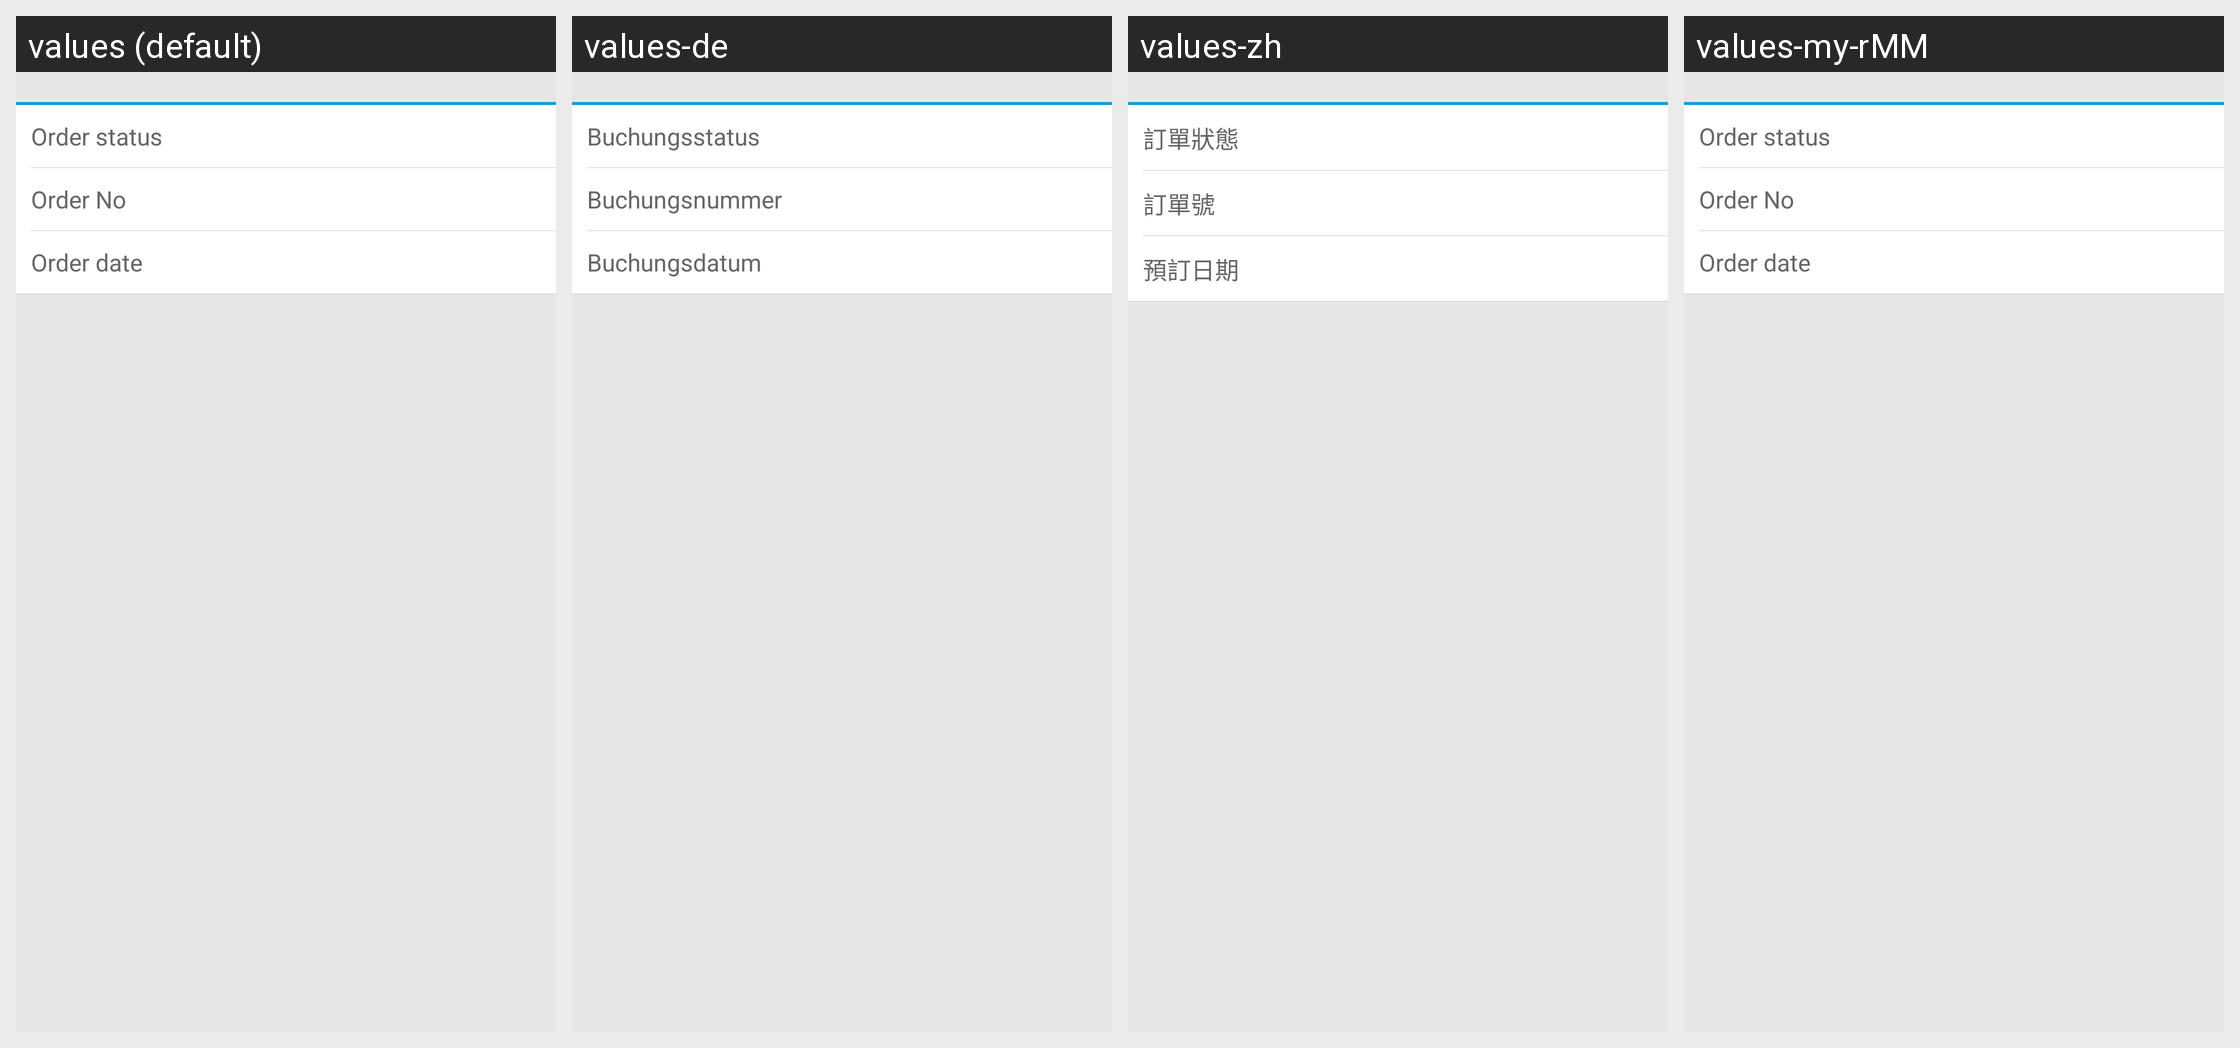

This grid shows one Android layout under several languages. Give, for every string resource on the screen, its name, the default text and each shown locale's text.
Android screen res/layout/view_common_flight_order_status.xml rendered under 4 locales, left to right: values (default), values-de, values-zh, values-my-rMM. Device: Nexus 5 (rendered at 1080×1920; each locale shown at half size, 540×960, under a caption strip naming it); theme Theme.MaterialComponents.DayNight.NoActionBar.
Other locales in the repository, not shown: values-af, values-am, values-ar, values-bg, values-bn-rBD, values-ca, values-cs, values-da, values-el, values-en-rIN, values-es, values-es-rUS, values-et-rEE, values-eu-rES, values-fi, values-fr, values-fr-rCA, values-gl-rES, values-hi, values-hr, values-hu, values-hy-rAM, values-in, values-is-rIS, values-it, values-iw, values-ja, values-ka-rGE, values-kk-rKZ, values-km-rKH, values-kn-rIN, values-ko, values-ky-rKG, values-lo-rLA, values-lt, values-lv, values-mk-rMK, values-ml-rIN, values-mn-rMN, values-mr-rIN, values-ms-rMY, values-nb, values-ne-rNP, values-nl, values-pl, values-pt-rBR, values-pt-rPT, values-ro, values-ru, values-si-rLK, values-sk, values-sl, values-sr, values-sv, values-sw, values-ta-rIN, values-te-rIN, values-th, values-tl, values-tr, values-uk, values-ur-rPK, values-uz-rUZ, values-vi, values-zh-rCN, values-zh-rHK, values-zh-rTW, values-zu.
Strings drawn on this screen, with the default value and each locale's value (text and hints the layout hard-codes, and strings that could not be matched under every locale, appear in the picture but are not listed):

order_status
  values: Order status
  values-de: Buchungsstatus
  values-zh: 訂單狀態
  values-my-rMM: Order status  [not translated; the default value is used]

order_no
  values: Order No
  values-de: Buchungsnummer
  values-zh: 訂單號
  values-my-rMM: Order No  [not translated; the default value is used]

order_date
  values: Order date
  values-de: Buchungsdatum
  values-zh: 預訂日期
  values-my-rMM: Order date  [not translated; the default value is used]
